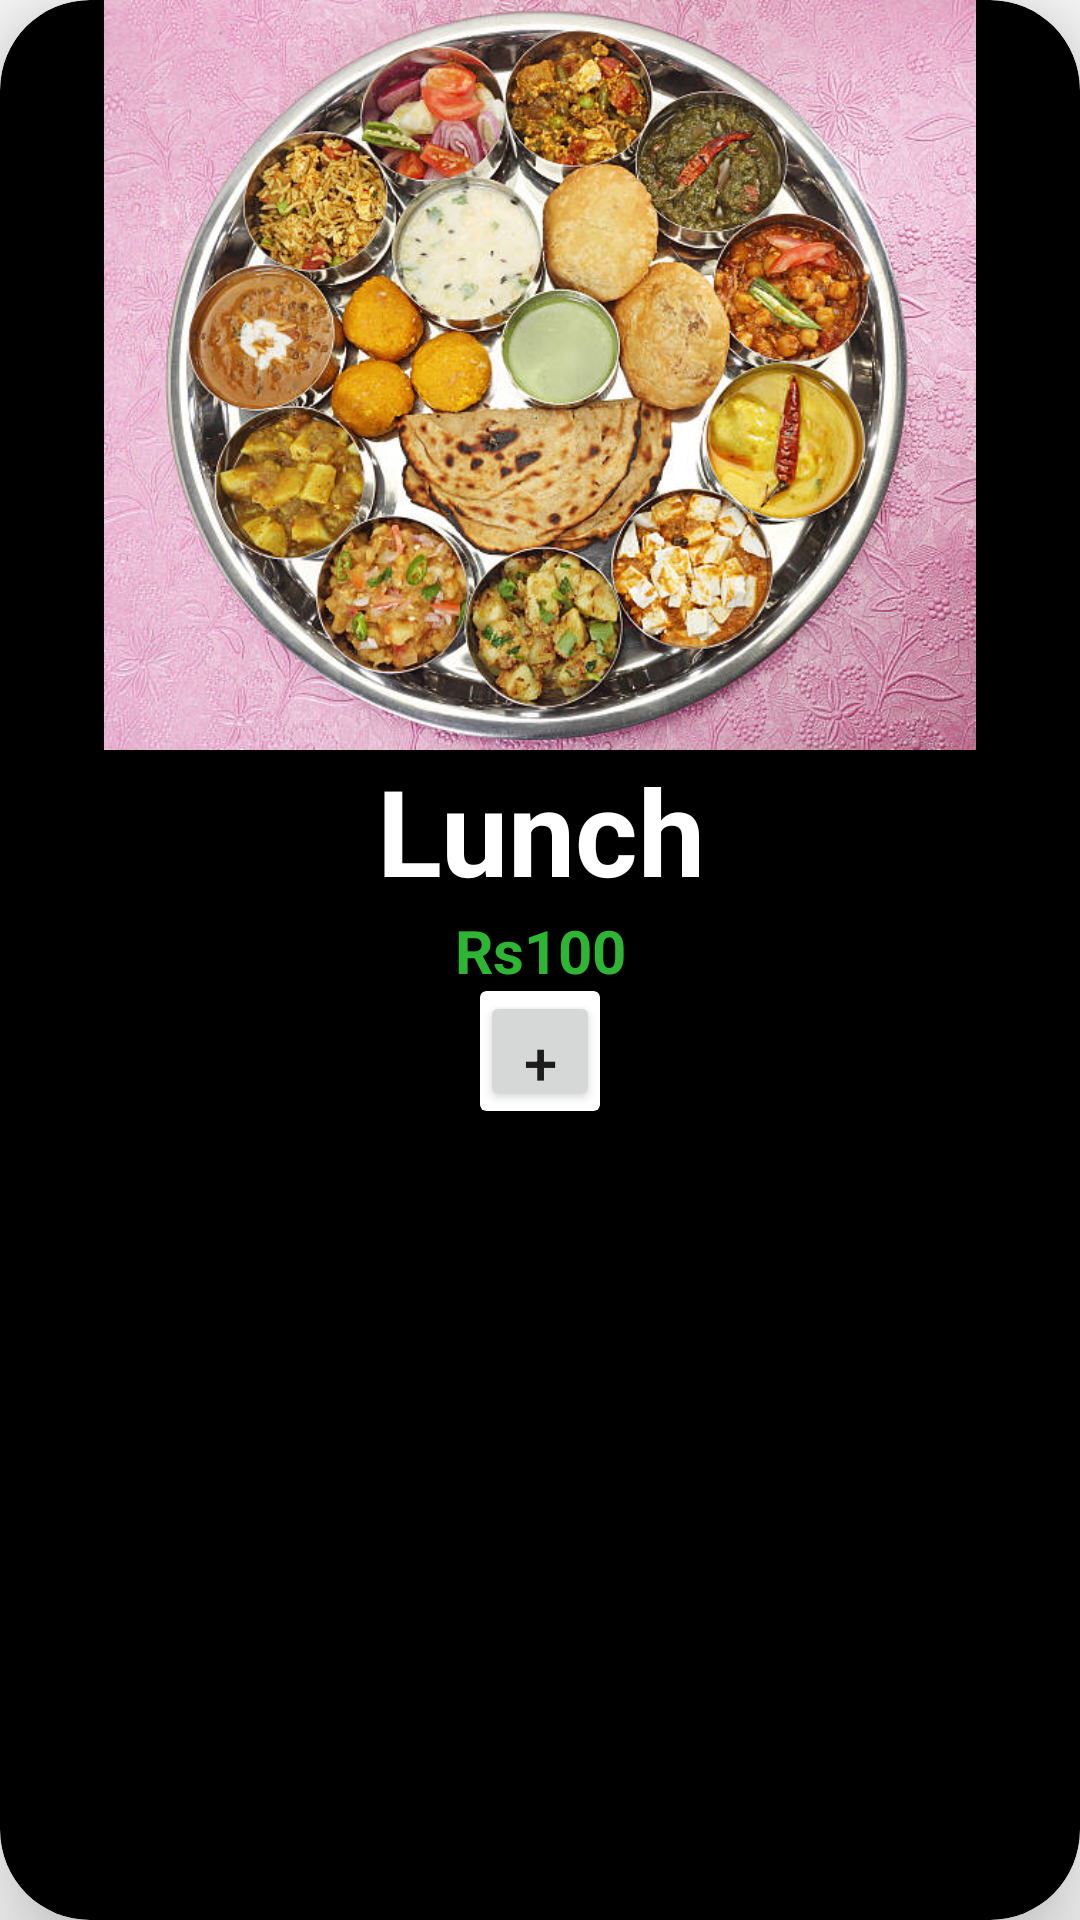

Reconstruct the res/layout file that produces this screen, plus the resources it refers to.
<!-- AndroidManifest.xml: application theme Theme.FoodDelivery -->
<!-- res/layout/card_north_layout.xml -->
<?xml version="1.0" encoding="utf-8"?>
<androidx.cardview.widget.CardView xmlns:android="http://schemas.android.com/apk/res/android"
    xmlns:app="http://schemas.android.com/apk/res-auto"
    xmlns:tools="http://schemas.android.com/tools"
    android:layout_width="match_parent"
    android:layout_height="wrap_content"
    android:layout_marginVertical="10dp"
    android:backgroundTint="@color/black"
    android:elevation="8dp"
    app:cardCornerRadius="30dp"
    app:cardElevation="20dp"

    app:cardMaxElevation="2dp"
    tools:context=".MainActivity">


    <LinearLayout
        android:layout_width="match_parent"
        android:layout_height="match_parent"
        android:orientation="vertical">


        <ImageView
            android:id="@+id/northlunch"
            android:layout_width="match_parent"
            android:layout_height="250dp"
            android:src="@drawable/northindian">


        </ImageView>


        <TextView
            android:id="@+id/lunch"
            android:layout_width="match_parent"
            android:layout_height="wrap_content"
            android:gravity="center"
            android:text="Lunch"
            android:textColor="@color/white"
            android:textSize="40sp"
            android:textStyle="bold">

        </TextView>


        <TextView
            android:id="@+id/moneyn"
            android:layout_width="match_parent"
            android:layout_height="wrap_content"
            android:gravity="center"
            android:text="Rs100"
            android:textColor="#2FB534"
            android:textSize="20sp"
            android:textStyle="bold">

        </TextView>

        <androidx.cardview.widget.CardView
            android:id="@+id/card1"
            android:layout_width="wrap_content"
            android:layout_height="wrap_content"
            android:layout_marginHorizontal="160dp"

            >

            <LinearLayout
                android:id="@+id/vlinear"
                android:layout_width="match_parent"
                android:layout_height="match_parent"
                android:orientation="horizontal">


                <Button
                    android:id="@+id/plusn"
                    android:layout_width="40dp"
                    android:layout_height="40dp"
                    android:paddingHorizontal="10dp"
                    android:text="+"
                    android:textSize="20sp" />

                <TextView
                    android:id="@+id/textViewn"
                    android:layout_width="match_parent"
                    android:layout_height="wrap_content"
                    android:text="0"
                    android:textColor="@color/black"
                    android:textSize="20sp"
                    android:textStyle="bold" />

                <Button
                    android:id="@+id/minusn"
                    android:layout_width="40dp"
                    android:layout_height="40dp"
                    android:paddingHorizontal="10dp"
                    android:text="-"
                    android:textSize="20sp" />


            </LinearLayout>


        </androidx.cardview.widget.CardView>

        <TextView
            android:id="@+id/tpricen"
            android:layout_width="wrap_content"
            android:layout_height="match_parent"
            android:layout_marginLeft="200dp"
            android:gravity="center"
            android:text=""
            android:textColor="@color/white"
            android:textSize="20dp"
            android:textStyle="bold">


        </TextView>


        <Button
            android:id="@+id/addtocartn"
            android:layout_width="match_parent"
            android:layout_height="match_parent"
            android:text="Add Cart">

        </Button>


    </LinearLayout>

</androidx.cardview.widget.CardView>
<!-- resources referenced by this layout -->
<resources>
  <color name="black">#FF000000</color>
  <color name="white">#FFFFFFFF</color>
  <!-- drawable northindian: jpg bitmap (drawable, 109972 bytes) -->
  <style name="Theme.FoodDelivery" parent="Theme.AppCompat.DayNight.DarkActionBar">
          
          <item name="colorPrimary">@color/purple_500</item>
          <item name="colorPrimaryVariant">@color/purple_700</item>
          <item name="colorOnPrimary">@color/white</item>
          
          <item name="colorSecondary">@color/teal_200</item>
          <item name="colorSecondaryVariant">@color/teal_700</item>
          <item name="colorOnSecondary">@color/black</item>
          
          <item name="android:statusBarColor" tools:targetApi="l">?attr/colorPrimaryVariant</item>
          
      </style>
  <color name="purple_500">#FF6200EE</color>
  <color name="purple_700">#FF3700B3</color>
  <color name="teal_200">#FF03DAC5</color>
  <color name="teal_700">#FF018786</color>
</resources>
